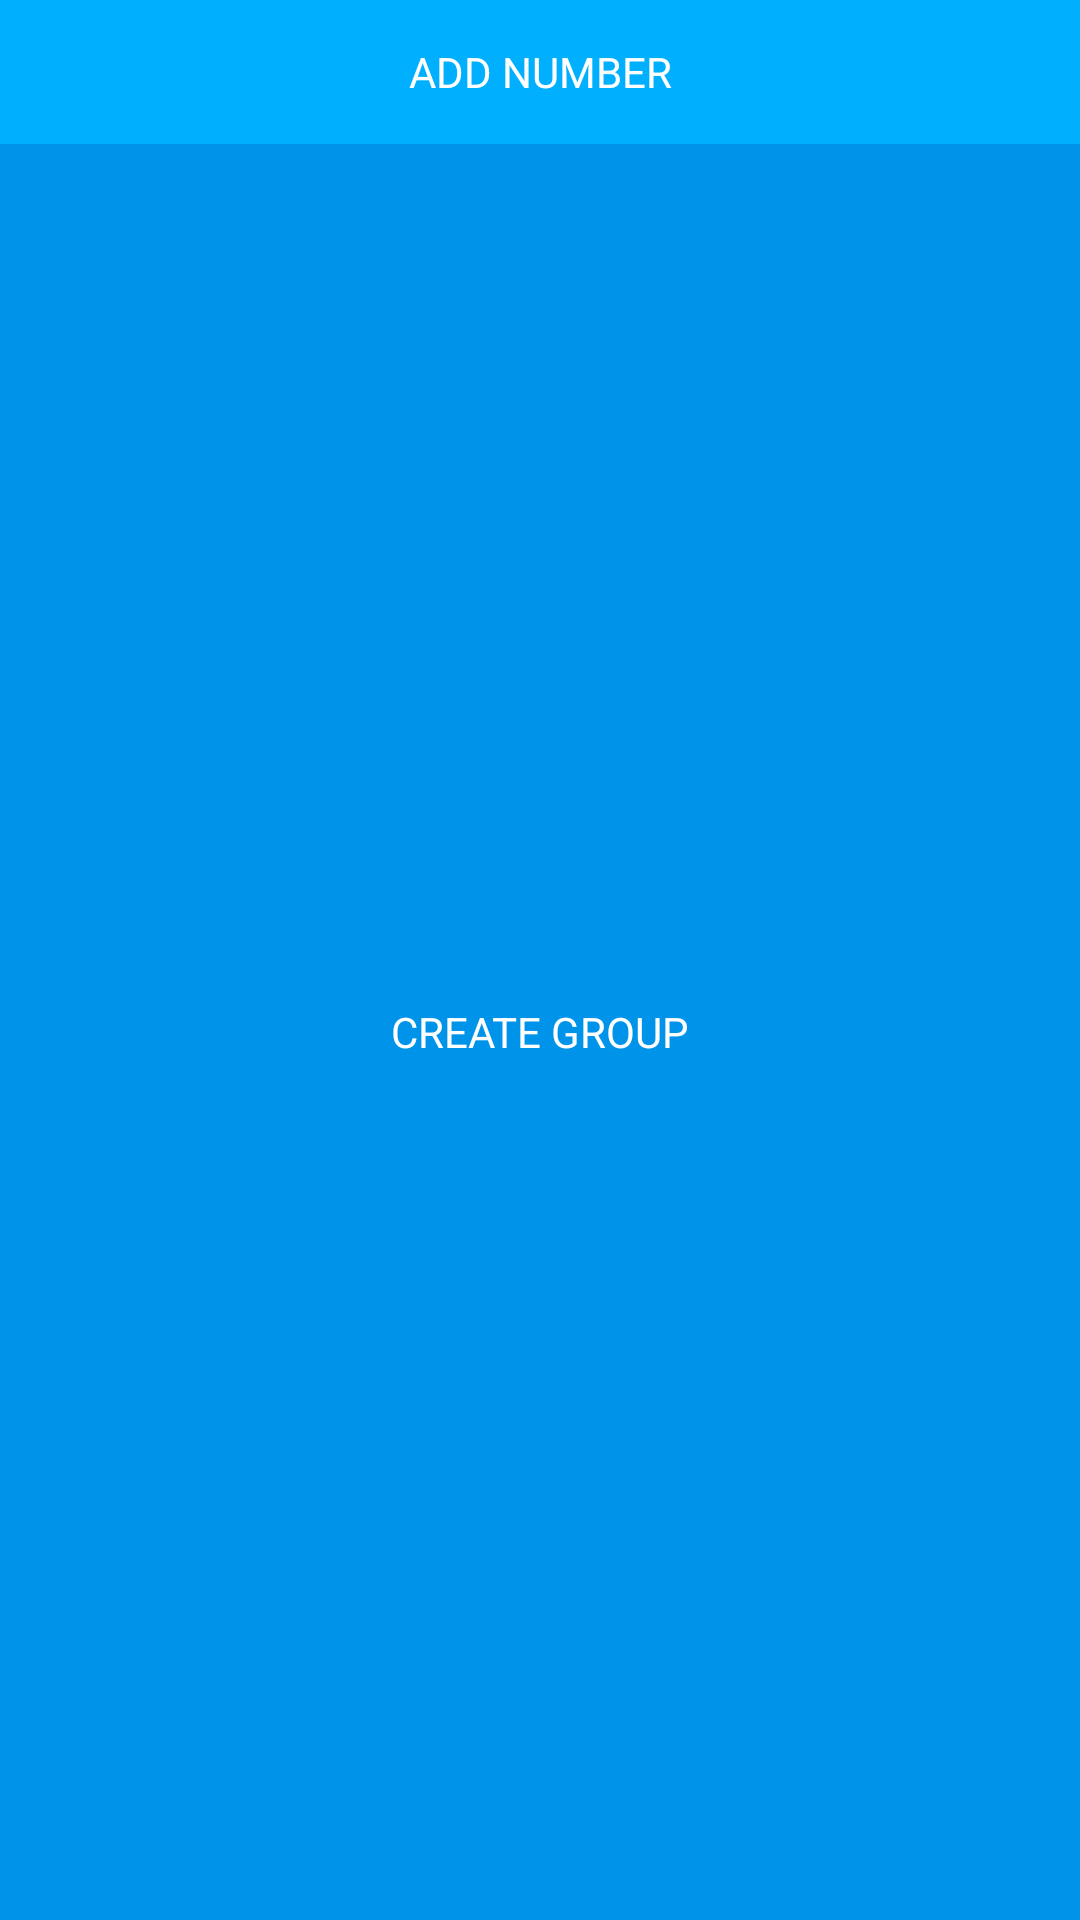

Layout XML and referenced resources for this Android screen:
<!-- AndroidManifest.xml: application theme AppTheme -->
<!-- res/layout/add_user_or_group.xml -->
<?xml version="1.0" encoding="utf-8"?>
<RelativeLayout android:layout_height="100dp"
    android:layout_width="275dp"
    xmlns:android="http://schemas.android.com/apk/res/android">

    <Button
        android:id="@+id/addNumber"
        android:layout_width="match_parent"
        android:layout_height="wrap_content"
        android:textColor="#ffffff"
        android:background="@color/colorPrimary"
        android:fontFamily="sans-serif"
        android:layout_alignParentTop="true"
        android:text="Add number"/>

    <Button
        android:id="@+id/group"
        android:layout_width="match_parent"
        android:layout_height="wrap_content"
        android:textColor="#ffffff"
        android:background="@color/colorPrimaryDark"
        android:layout_alignParentBottom="true"
        android:fontFamily="sans-serif"
        android:text="Create Group"
        android:layout_below="@id/addNumber"/>

</RelativeLayout>
<!-- resources referenced by this layout -->
<resources>
  <color name="colorPrimary">#00b0ff</color>
  <color name="colorPrimaryDark">#0093EA</color>
</resources>
